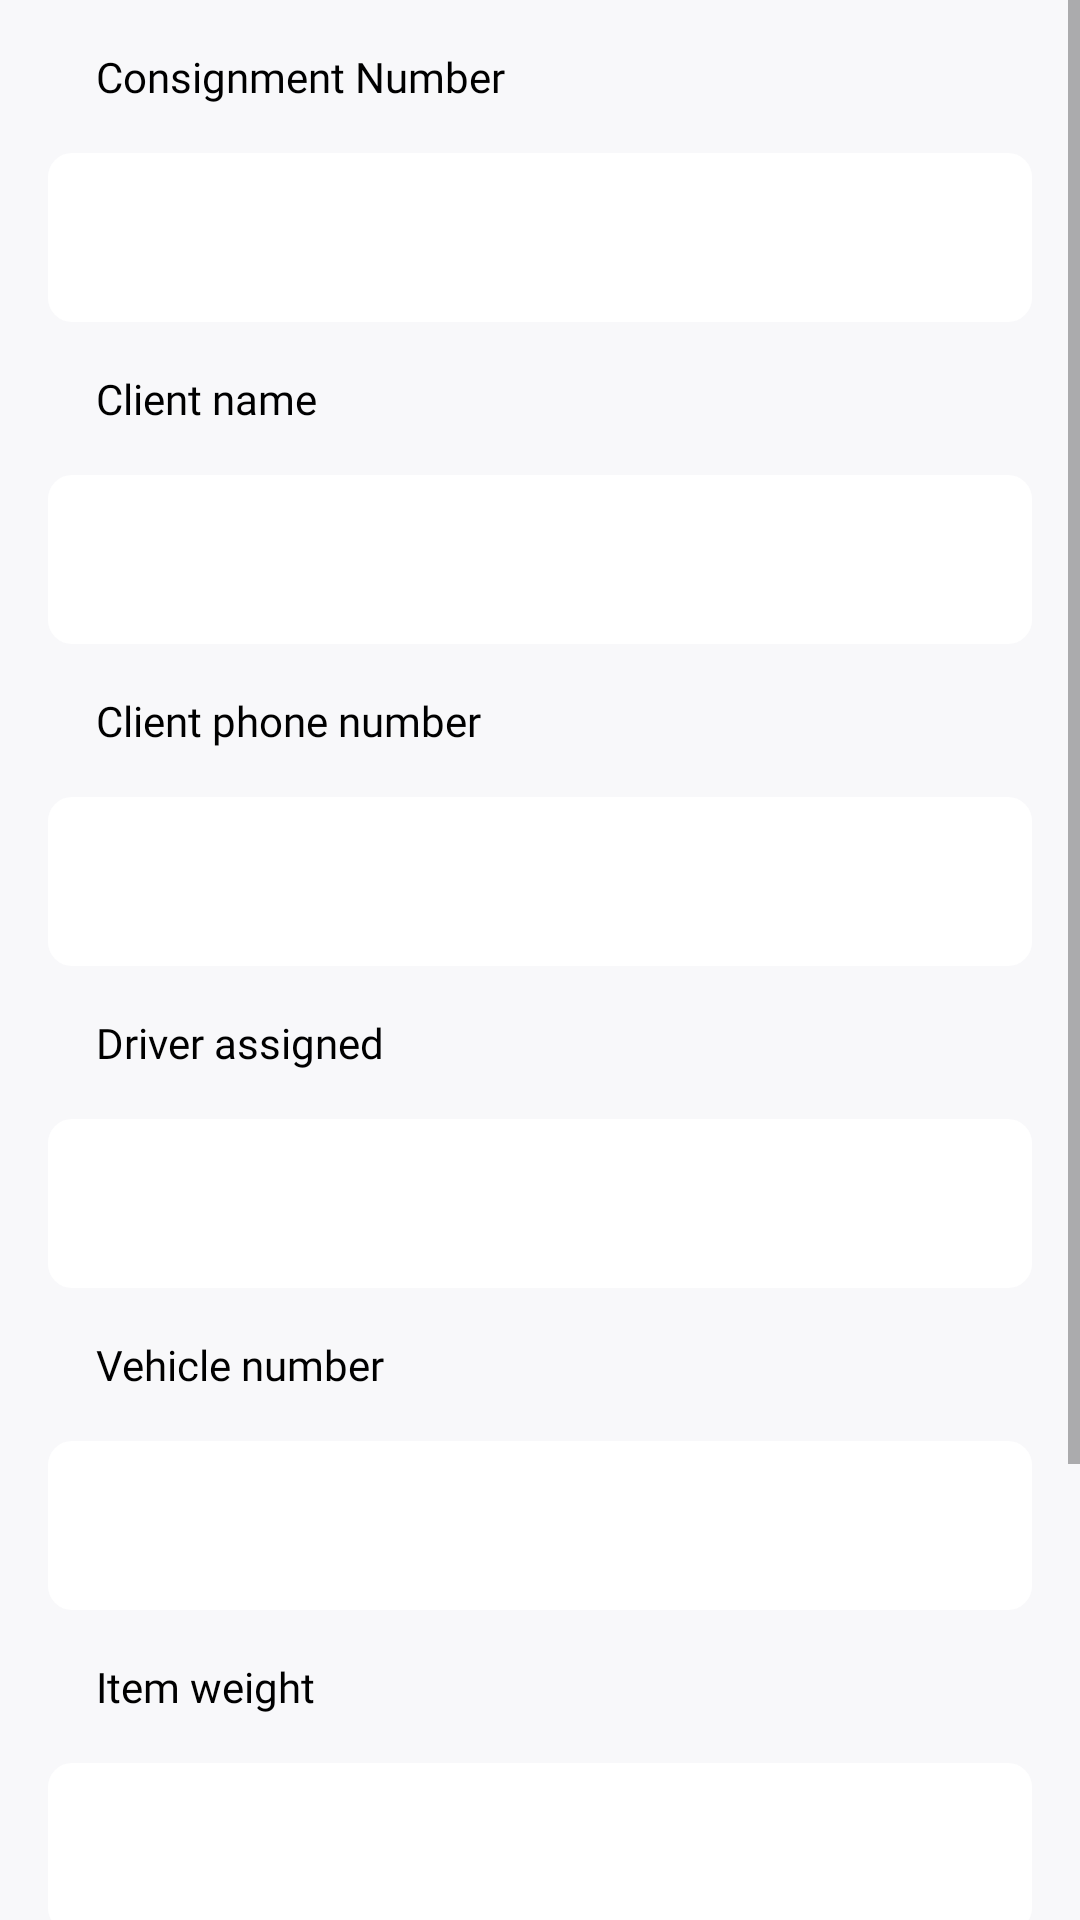

Write the Android layout XML for this screen, with the resource values it uses.
<!-- AndroidManifest.xml: application theme AppTheme -->
<!-- res/layout/activity_home_page.xml -->
<?xml version="1.0" encoding="utf-8"?>
<ScrollView xmlns:android="http://schemas.android.com/apk/res/android"
    xmlns:app="http://schemas.android.com/apk/res-auto"
    xmlns:tools="http://schemas.android.com/tools"
    android:layout_width="match_parent"
    android:layout_height="match_parent"
    android:orientation="vertical"
    android:background="@color/background"
    tools:context=".HomePage">

    <LinearLayout
        android:layout_width="match_parent"
        android:layout_height="match_parent"
        android:layout_marginHorizontal="16dp"
        android:orientation="vertical">

    <TextView
        android:id="@+id/textView3"
        android:layout_marginTop="16dp"
        android:layout_marginHorizontal="16dp"
        android:layout_width="match_parent"
        android:layout_height="wrap_content"
        android:textColor="@android:color/black"
        android:fontFamily="@font/roboto_bold"
        android:text="Consignment Number" />

    <EditText
        android:id="@+id/enterConsignmentNumber"
        android:layout_width="match_parent"
        android:layout_height="wrap_content"
        android:ems="10"
        android:background="@drawable/round_corners"
        android:padding="16dp"
        android:layout_marginTop="16dp"
        android:inputType="textPersonName" />

        <TextView
            android:id="@+id/textView4"
            android:layout_width="match_parent"
            android:layout_height="wrap_content"
            android:textColor="@android:color/black"
            android:fontFamily="@font/roboto_bold"
            android:text="Client name"
            android:layout_marginHorizontal="16dp"
            android:layout_marginTop="16dp"/>

        <EditText
            android:layout_marginTop="16dp"
            android:background="@drawable/round_corners"
            android:padding="16dp"
            android:id="@+id/enterClientName"
            android:layout_width="match_parent"
            android:layout_height="wrap_content"
            android:ems="10"
            android:inputType="textPersonName" />

        <TextView
            android:id="@+id/textView5"
            android:layout_width="match_parent"
            android:layout_height="wrap_content"
            android:text="Client phone number"
            android:textColor="@android:color/black"
            android:layout_marginTop="16dp"
            android:layout_marginHorizontal="16dp"
            android:fontFamily="@font/roboto_bold"/>

        <EditText
            android:id="@+id/enterClientPhoneNumber"
            android:background="@drawable/round_corners"
            android:padding="16dp"
            android:layout_marginTop="16dp"
            android:layout_width="match_parent"
            android:layout_height="wrap_content"
            android:ems="10"
            android:inputType="textPersonName"/>
        <TextView
            android:layout_marginHorizontal="16dp"
            android:layout_marginTop="16dp"
            android:textColor="@android:color/black"
            android:fontFamily="@font/roboto_bold"
            android:id="@+id/textView6"
            android:layout_width="match_parent"
            android:layout_height="wrap_content"
            android:text="Driver assigned" />

        <EditText
            android:background="@drawable/round_corners"
            android:padding="16dp"
            android:layout_marginTop="16dp"
            android:id="@+id/enterDriverName"
            android:layout_width="match_parent"
            android:layout_height="wrap_content"
            android:ems="10"
            android:inputType="textPersonName"/>

        <TextView
            android:id="@+id/textView7"
            android:textColor="@android:color/black"
            android:fontFamily="@font/roboto_bold"
            android:layout_marginTop="16dp"
            android:layout_marginHorizontal="16dp"
            android:layout_width="match_parent"
            android:layout_height="wrap_content"
            android:text="Vehicle number" />

        <EditText
            android:id="@+id/enterVehicleNumber"
            android:layout_width="match_parent"
            android:layout_height="wrap_content"
            android:ems="10"
            android:inputType="textPersonName"
            android:background="@drawable/round_corners"
            android:padding="16dp"
            android:layout_marginTop="16dp"/>
        <TextView
            android:id="@+id/textView8"
            android:layout_width="match_parent"
            android:layout_height="wrap_content"
            android:text="Item weight"
            android:textColor="@android:color/black"
            android:layout_marginTop="16dp"
            android:layout_marginHorizontal="16dp"
            android:fontFamily="@font/roboto_bold"/>

        <EditText
            android:id="@+id/enterItemWeight"
            android:layout_width="match_parent"
            android:layout_height="wrap_content"
            android:ems="10"
            android:inputType="textPersonName"
            android:background="@drawable/round_corners"
            android:padding="16dp"
            android:layout_marginTop="16dp"/>
        <TextView
            android:id="@+id/textView9"
            android:layout_width="match_parent"
            android:layout_height="wrap_content"
            android:textColor="@android:color/black"
            android:fontFamily="@font/roboto_bold"
            android:layout_marginTop="16dp"
            android:layout_marginHorizontal="16dp"
            android:text="Delivery location" />

        <EditText
            android:id="@+id/enterDeliveryLocation"
            android:layout_width="match_parent"
            android:layout_height="wrap_content"
            android:ems="10"
            android:inputType="textPersonName"
            android:background="@drawable/round_corners"
            android:padding="16dp"
            android:layout_marginTop="16dp"
            />

        <Button
            android:id="@+id/proceed"
            android:layout_width="match_parent"
            android:layout_height="wrap_content"
            android:background="@drawable/proceed_button"
            android:textColor="@android:color/white"
            android:textAllCaps="false"
            android:text="Add consignment"
            android:layout_marginTop="16dp"
            android:layout_marginBottom="24dp"/>
    </LinearLayout>
</ScrollView>
<!-- resources referenced by this layout -->
<resources>
  <color name="background">#F8F8FA</color>
  <!-- drawable proceed_button (drawable) -->
  <?xml version="1.0" encoding="utf-8"?>
  <selector xmlns:android="http://schemas.android.com/apk/res/android">
      <item android:drawable="@drawable/button_rounded_corners" android:state_enabled="true"/>
      <item android:drawable="@drawable/button_rounded_corners_disabled" android:state_enabled="false"/>
  </selector>
  <!-- drawable round_corners (drawable) -->
  <?xml version="1.0" encoding="utf-8"?>
  <shape xmlns:android="http://schemas.android.com/apk/res/android" >
  
      <corners
          android:radius="8dp"
          />
      <solid
          android:color="@android:color/white"/>
  
  </shape>
  <style name="AppTheme" parent="Theme.AppCompat.Light.NoActionBar">
          
          <item name="colorPrimary">@color/buttonColor</item>
          <item name="colorPrimaryDark">@color/buttonColor</item>
          <item name="colorAccent">@color/buttonColor</item>
      </style>
  <!-- drawable button_rounded_corners (drawable) -->
  <?xml version="1.0" encoding="utf-8"?>
  <shape xmlns:android="http://schemas.android.com/apk/res/android"
      android:shape="rectangle" >
      <solid android:color="@color/buttonColor" />
      <corners android:radius="10dp" />
  </shape>
  <!-- drawable button_rounded_corners_disabled (drawable) -->
  <?xml version="1.0" encoding="utf-8"?>
  <shape xmlns:android="http://schemas.android.com/apk/res/android"
      android:shape="rectangle" >
      <solid android:color="@color/buttonDisabled" />
      <corners android:radius="10dp" />
  </shape>
  <color name="buttonColor">#182036</color>
  <color name="buttonDisabled">#9C9BA6</color>
</resources>
